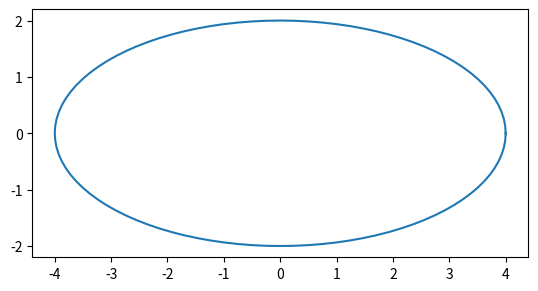

Recreate this plot in Python.
# Plotagem paramétrica de uma curva
import numpy as np
import matplotlib.pyplot as plt

a = 4
b = 2

t = np.linspace(0, 2*np.pi, 101)

x = a*np.cos(t)
y = b*np.sin(t)

fig, ax = plt.subplots()

ax.plot(x, y)


fig.set_facecolor('white')
plt.axis('scaled')
plt.show()
plt.savefig('elipse.png', dpi=200)
